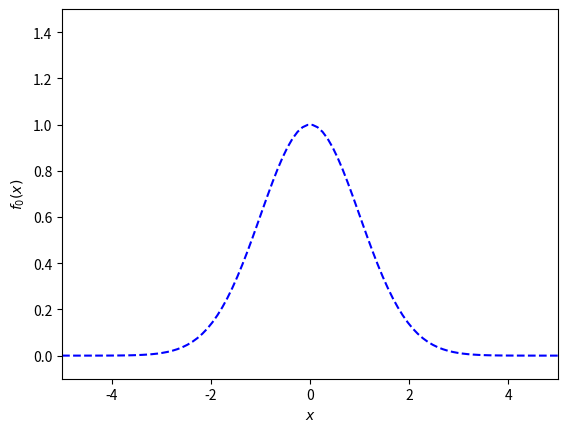
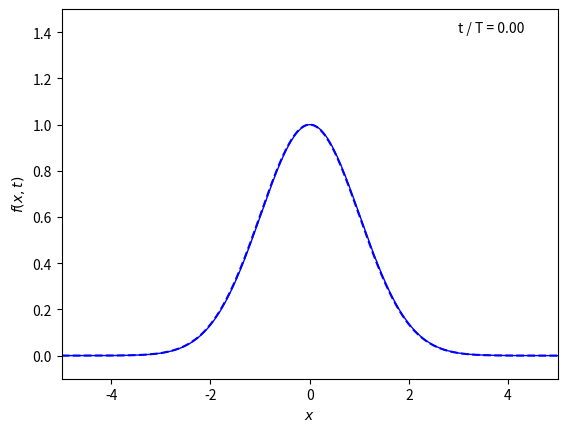

The matplotlib source for these figures, in order: (Note: this script raises an exception after producing the figures.)
%matplotlib ipympl
import numpy as np
import matplotlib.pyplot as plt
import matplotlib.animation as animation

# Let's define the parameters

# physics
v = 10.0**(-1) # advection speed

# domain
x_min = -5.0
x_max = 5.0

# initial condition
class Gaussian:
    def __init__(self, center = 0.0, width = 1.0, amplitude = 1.0):
        self.center = center
        self.width = width
        self.amplitude = amplitude
    
    def __call__(self, x):
        return self.amplitude * np.exp(- (x - self.center)**2 / (2 * self.width**2))

gaussian = Gaussian() 
    # gaussian is a function that can take a scalar and return a scalar, 
    # or take a numpy array and return a numpy array

# let's see what the initial condition looks like

X_example = np.linspace(x_min, x_max, 10**2, endpoint = True)
f0_example = gaussian(X_example)

fig = plt.figure()
ax = fig.gca()

ax.set_xlim(x_min, x_max)
ax.set_ylim(-0.1, 1.5)

ax.set_xlabel(r'$x$')
ax.set_ylabel(r'$f_{0}(x)$')

plt.plot(X_example, f0_example, 'b--')

plt.show()

# Let's define the parameters

# grid
n_points_space = 10**3
dx = (x_max - x_min) / n_points_space
dt = 0.05

def Upwind_explicit(v, n_points_space, dx, dt):
    df_dt = np.zeros(n_points_space, dtype = np.float64)

    def step(f):
        df_dt = -v*(f-np.roll(f,1))/dx

        f[:] += dt * df_dt
    
    return step

# initial condition
X = np.linspace(x_min, x_max, n_points_space, endpoint = True)
f0 = gaussian(X)
f = f0.copy()

# scheme
step = Upwind_explicit(v, n_points_space, dx, dt)

# preparation of the animation
fig = plt.figure()
ax = fig.gca()

ax.set_xlim(x_min, x_max)
ax.set_ylim(-0.1, 1.5)

ax.set_xlabel(r'$x$')
ax.set_ylabel(r'$f(x, t)$')

show_f0, = ax.plot(X, f0, 'b--', label = "f0")
show_ft, = ax.plot([], [], 'b', lw = 1, ms = 2, label = "f")
time = ax.annotate(0, xy = (3, 1.4), xytext = (3, 1.4))

# integration
def animate(i):
    step(f)

    show_ft.set_data(X, f)
    
    time.set_text("t / T = %.2f" % (v * i * dt / (x_max - x_min)))

    return show_f0, show_ft

# creation of the animation
anim = animation.FuncAnimation(fig, animate, 10**5, interval = dt * 10, blit = True)

# show the results
plt.show()

# initial condition
dt=1.1
X = np.linspace(x_min, x_max, n_points_space, endpoint = True)
f0 = gaussian(X)
f = f0.copy()

# scheme
step = Spectral(v, n_points_space, dx, dt)

# preparation of the animation
fig = plt.figure()
ax = fig.gca()

ax.set_xlim(x_min, x_max)
ax.set_ylim(-0.1, 1.5)

ax.set_xlabel(r'$x$')
ax.set_ylabel(r'$f(x, t)$')

show_f0, = ax.plot(X, f0, 'b--', label = "f0")
show_ft, = ax.plot([], [], 'b', lw = 1, ms = 2, label = "f")
time = ax.annotate(0, xy = (3, 1.4), xytext = (3, 1.4))

# integration
def animate(i):
    step(f)

    show_ft.set_data(X, f)
    
    time.set_text("t / T = %.2f" % (v * i * dt / (x_max - x_min)))

    return show_f0, show_ft

# creation of the animation
anim = animation.FuncAnimation(fig, animate, 10**5, interval = dt * 10, blit = True)

# show the results
plt.show()



def Lax_Wendroff(v, n_points_space, dx, dt):

    def step(f):
        f[:] = f - v * dt / (2 * dx) * (np.roll(f, -1) - np.roll(f, 1)) + v**2 * dt**2 / (2 * dx**2) * (np.roll(f, 1) - 2 * f + np.roll(f, -1))
    
    return step

# initial condition
dt=0.1
n_points_space = 1000
X = np.linspace(x_min, x_max, n_points_space, endpoint = True)
f0 = gaussian(X)
f = f0.copy()

# scheme
step = Lax_Wendroff(v, n_points_space, dx, dt)

# preparation of the animation
fig = plt.figure()
ax = fig.gca()

ax.set_xlim(x_min, x_max)
ax.set_ylim(-0.1, 1.5)

ax.set_xlabel(r'$x$')
ax.set_ylabel(r'$f(x, t)$')

show_f0, = ax.plot(X, f0, 'b--', label = "f0")
show_ft, = ax.plot([], [], 'b', lw = 1, ms = 2, label = "f")
time = ax.annotate(0, xy = (3, 1.4), xytext = (3, 1.4))

# integration
def animate(i):
    step(f)

    show_ft.set_data(X, f)
    
    time.set_text("t / T = %.2f" % (v * i * dt / (x_max - x_min)))

    return show_f0, show_ft

# creation of the animation
anim = animation.FuncAnimation(fig, animate, 10**5, interval = dt * 10, blit = True)

# show the results
plt.show()

# error for LW
N = [(i + 1) * 10**2 for i in range(10)] + [(i + 1) * 10**3 for i in range(10)]
ErrorsLW = [0.0 for i in range(20)]

for i in range(20):
    n = N[i]

    # grid
    n_points_space = n
    dx = (x_max - x_min) / n_points_space
    n_points_time = 2 * n
    dt = 100 / n_points_time

    # initial condition
    X = np.linspace(x_min, x_max, n_points_space, endpoint = True)
    f0 = gaussian(X)
    f = f0.copy()

    # scheme
    step = Lax_Wendroff(v, n_points_space, dx, dt)
    
    # integration
    t = 0.0
    for j in range(n_points_time):
        step(f)
        t += dt
    
    # measure error
    error = np.max(np.abs(f - f0))
    ErrorsLW[i] = error

# plot the results
fig = plt.figure()
ax = fig.gca()

ax.set_xlim(N[0], N[-1])
ax.set_ylim(10**(-6), 10**0)

ax.set_xlabel(r'$n$')
ax.set_ylabel(r'$Error \,\,\, \epsilon$')

ax.set_xscale('log')
ax.set_yscale('log')

plt.plot(N, ErrorsLW, 'b')

plt.show()

# error for UW
N = [(i + 1) * 10**2 for i in range(10)] + [(i + 1) * 10**3 for i in range(10)]
ErrorsUW = [0.0 for i in range(20)]

for i in range(20):
    n = N[i]

    # grid
    n_points_space = n
    dx = (x_max - x_min) / n_points_space
    n_points_time = 2 * n
    dt = 100 / n_points_time

    # initial condition
    X = np.linspace(x_min, x_max, n_points_space, endpoint = True)
    f0 = gaussian(X)
    f = f0.copy()

    # scheme
    step = Upwind_explicit(v, n_points_space, dx, dt)
    
    # integration
    t = 0.0
    for j in range(n_points_time):
        step(f)
        t += dt
    
    # measure error
    error = np.max(np.abs(f - f0))
    ErrorsUW[i] = error

# plot the results
fig = plt.figure()
ax = fig.gca()

ax.set_xlim(N[0], N[-1])
ax.set_ylim(10**(-6), 10**0)

ax.set_xlabel(r'$n$')
ax.set_ylabel(r'$Error \,\,\, \epsilon$')

ax.set_xscale('log')
ax.set_yscale('log')

plt.plot(N, ErrorsUW, 'b')

plt.show()

def Spectral(v, n_points_space, dx, dt):

    def step(f):
        f[:] = np.fft.ifft(np.fft.fft(f) * (1 -2j * dt * np.pi * v * np.fft.fftfreq(n_points_space) )).real
    
    return step

n_points_space = 1000
dx = (x_max - x_min) / n_points_space
dt = 0.05
X = np.linspace(x_min, x_max, n_points_space, endpoint = True)
f0 = gaussian(X)
f = f0.copy()

# scheme
step = Spectral(v, n_points_space, dx, dt)

# preparation of the animation
fig = plt.figure()
ax = fig.gca()

ax.set_xlim(x_min, x_max)
ax.set_ylim(-0.1, 1.5)

ax.set_xlabel(r'$x$')
ax.set_ylabel(r'$f(x, t)$')

show_f0, = ax.plot(X, f0, 'b--', label = "f0")
show_ft, = ax.plot([], [], 'b', lw = 1, ms = 2, label = "f")
time = ax.annotate(0, xy = (3, 1.4), xytext = (3, 1.4))

# integration
def animate(i):
    step(f)

    show_ft.set_data(X, f)
    
    time.set_text("t / T = %.2f" % (v * i * dt / (x_max - x_min)))

    return show_f0, show_ft

# creation of the animation
anim = animation.FuncAnimation(fig, animate, 10**5, interval = dt * 10, blit = True)

# show the results
plt.show()